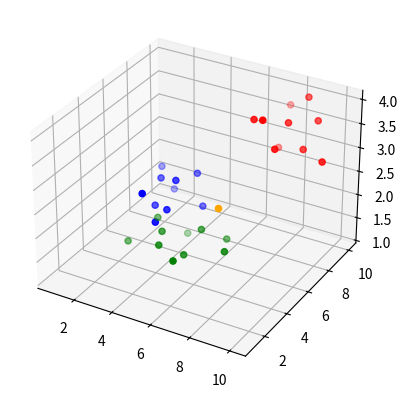

Recreate this plot in Python.
import numpy as np
import matplotlib.pyplot as plt

# Values of variables of any group:
group_one_x = np.array([5.78, 4.98, 6.78, 5.95, 5.56, 4.13, 6.76, 7, 8.37, 7.86])
group_one_y = np.array([1.44, 2.66, 0.98, 3.58, 2.07, 1.55, 1.9, 3, 2.64, 3.72])
group_one_z = np.array([2.33, 2.54, 2.23, 2.13, 2.45, 2.19, 2.15, 2.46, 2.25, 2.21])

group_two_x = np.array([3.29, 2.38, 1.57, 1.3, 1.44, 1.55, 0.73, 2.26, 2.69, 2.26])
group_two_y = np.array([9.38, 7.6, 6.74, 8.84, 9.81, 7.89, 9.84, 8.62, 9.88, 6.76])
group_two_z = np.array([1.15, 1.34, 1.78, 1.66, 1.23, 1.28, 1.65, 1.76, 1.71, 1.23])

group_three_x = np.array([10.1, 7.51, 8.16, 6.99, 7.62, 8.55, 9.27, 9.07, 8.24, 7.56])
group_three_y = np.array([8.3, 10.07, 7.43, 7.6, 8.79, 9.84, 9.42, 8.42, 8.52, 7.37])
group_three_z = np.array([3.11, 3.67, 3.33, 3.78, 3.04, 3.98, 3.65, 3.23, 3.67, 3.87])

# point = np.array([5.5, 3, 2.25])  # Green example
# point = np.array([2.34, 8.21, 1.66])  # Blue example
# point = np.array([7.75, 8.23, 3.15])  # Red example
point = np.array([6.21, 5.76, 2.22])  # Other example

#  Calculating the distances
distances = []
for i in range(len(group_one_x)):
    d = (point[0] - group_one_x[i])**2 + (point[1] - group_one_y[i])**2 + (point[2] - group_one_z[i])**2
    distances.append((d, 'one'))

    d = (point[0] - group_two_x[i]) ** 2 + (point[1] - group_two_y)[i] ** 2 + (point[2] - group_two_z[i])**2
    distances.append((d, 'two'))

    d = (point[0] - group_three_x[i]) ** 2 + (point[1] - group_three_x[i]) ** 2 + (point[2] - group_three_z[i])**2
    distances.append((d, 'three'))

distances.sort()

#  Finding group of nearest neighbors
k = 10  # Using the ten nearest neighbors
while True:
    one = 0
    two = 0
    three = 0
    for i in range(k):
        if distances[i][1] == 'one':
            one += 1
        elif distances[i][1] == 'two':
            two += 1
        elif distances[i][1] == 'three':
            three += 1

    if (one > two and one > three) or (two > one and two > three) or (three > one and three > two):
        if one > two and one > three:
            print('This point is from green group!')
        elif two > one and two > three:
            print('This point is from blue group!')
        elif three > one and three > two:
            print('This point is from red group!')

        break
    else:  # In the case of equality of neighbors
        k += 1

# plotting the values
fig = plt.figure()
axis = plt.axes(projection="3d")

axis.scatter3D(group_one_x, group_one_y, group_one_z, c='green')
axis.scatter3D(group_two_x, group_two_y, group_two_z, c='blue')
axis.scatter3D(group_three_x, group_three_y, group_three_z, c='red')
axis.scatter3D(point[0], point[1], point[2], c='orange')
plt.show()
